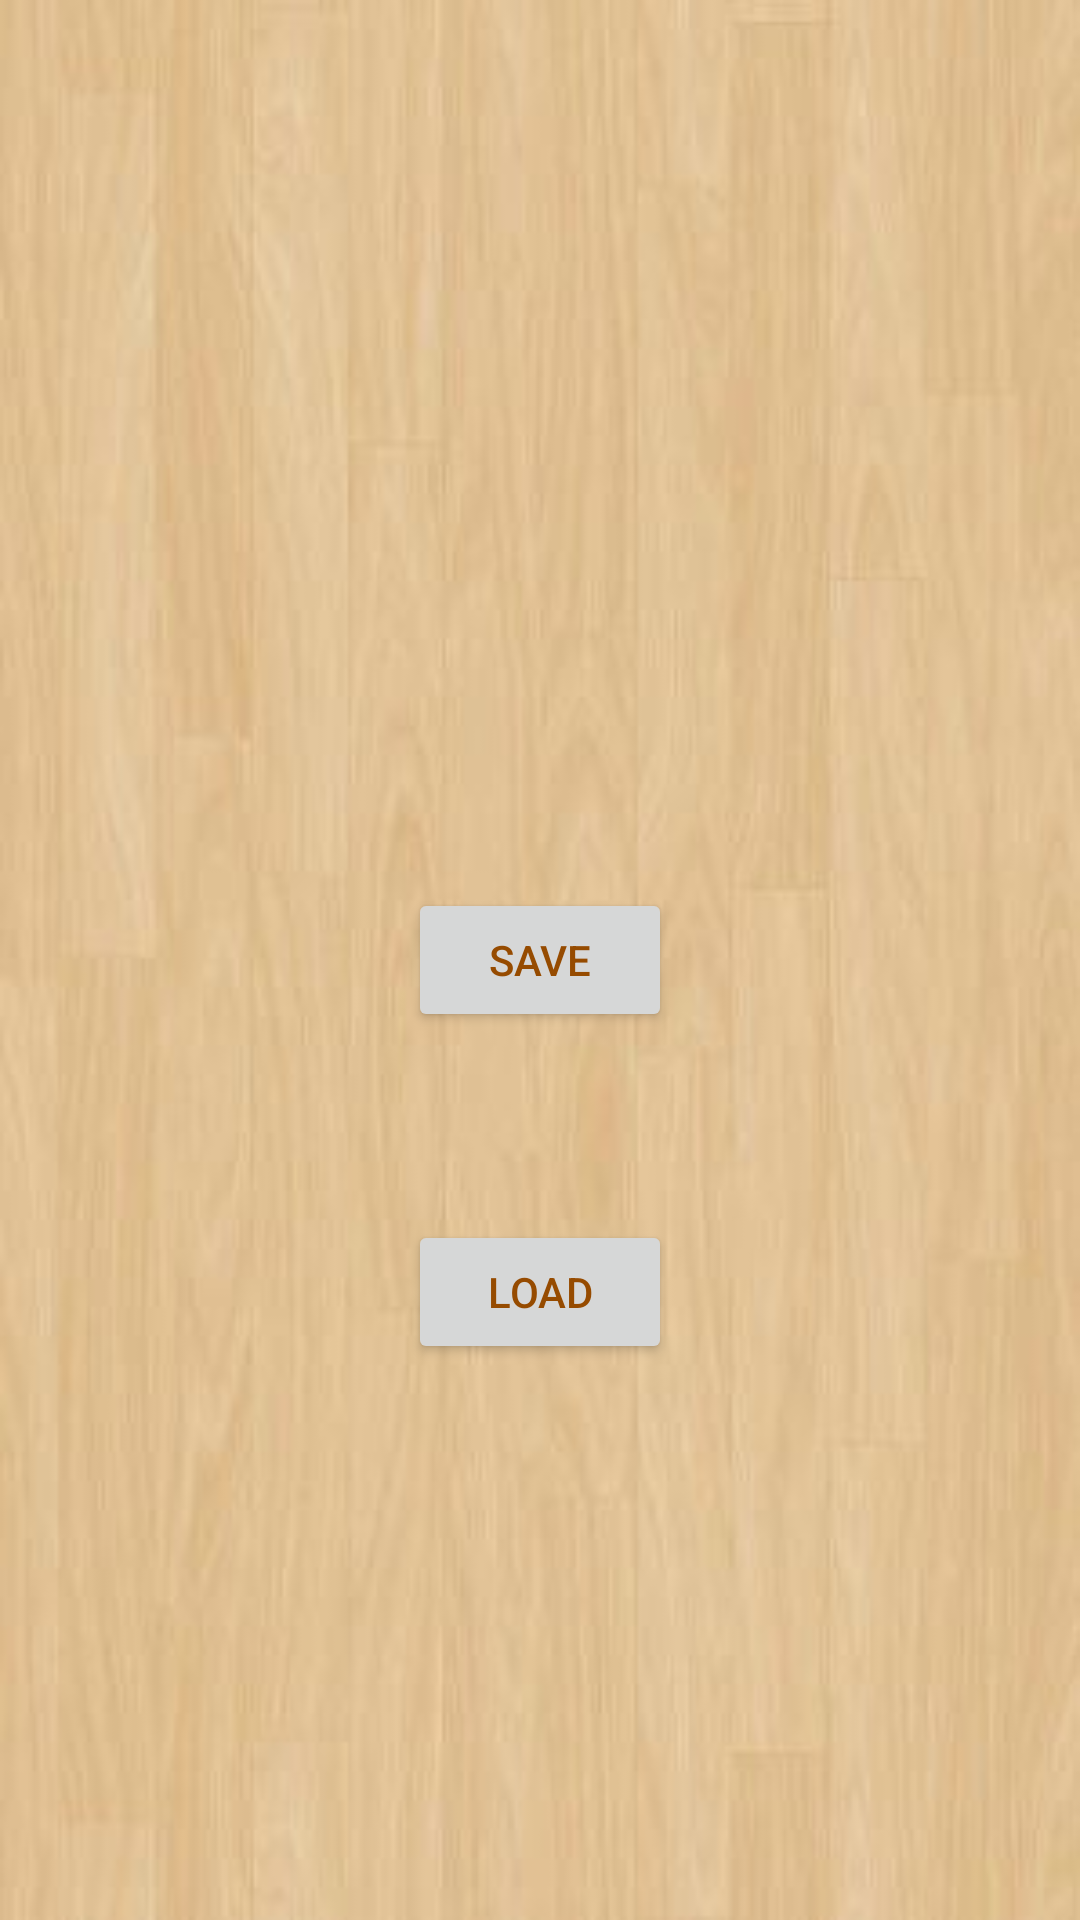

Android layout source for this screen:
<!-- AndroidManifest.xml: application theme white_wood -->
<!-- res/layout/activity_main.xml -->
<?xml version="1.0" encoding="utf-8"?>
<androidx.constraintlayout.widget.ConstraintLayout xmlns:android="http://schemas.android.com/apk/res/android"
    xmlns:app="http://schemas.android.com/apk/res-auto"
    xmlns:tools="http://schemas.android.com/tools"
    android:layout_width="match_parent"
    android:layout_height="match_parent"
    tools:context=".MainActivity">

    <Button
        android:id="@+id/btn"
        android:layout_width="wrap_content"
        android:layout_height="wrap_content"
        android:text="save"
        app:layout_constraintBottom_toBottomOf="parent"
        app:layout_constraintEnd_toEndOf="parent"
        app:layout_constraintHorizontal_bias="0.500"
        app:layout_constraintStart_toStartOf="parent"
        app:layout_constraintTop_toTopOf="parent" />

    <Button
        android:id="@+id/btn1"
        android:layout_width="wrap_content"
        android:layout_height="wrap_content"
        android:layout_marginTop="30dp"
        android:text="load"
        app:layout_constraintBottom_toBottomOf="parent"
        app:layout_constraintEnd_toEndOf="parent"
        app:layout_constraintHorizontal_bias="0.500"
        app:layout_constraintStart_toStartOf="parent"
        app:layout_constraintTop_toBottomOf="@+id/btn"
        app:layout_constraintVertical_bias="0.150" />


</androidx.constraintlayout.widget.ConstraintLayout>
<!-- resources referenced by this layout -->
<resources>
  <style name="white_wood" parent="Theme.MaterialComponents.DayNight.DarkActionBar">
          <item name="android:windowBackground">@drawable/whitewood</item>
          <item name="android:textColor">#964B00</item>
          
          <item name="colorPrimary">#964B00</item>
          <item name="colorPrimaryVariant">@color/purple_700</item>
          <item name="colorOnPrimary">@color/white</item>
          
          <item name="colorSecondary">#964B00</item>
          <item name="colorSecondaryVariant">@color/teal_700</item>
          <item name="colorOnSecondary">@color/black</item>
          
          <item name="android:statusBarColor">#633200</item>
      </style>
  <!-- drawable whitewood: jpg bitmap (drawable, 11946 bytes) -->
  <!-- not gathered from this repository: default colours our renderer supplied (Android Studio template values) -->
  <color name="purple_700">#FF3700B3</color>
  <color name="teal_700">#FF018786</color>
  <color name="black">#FF000000</color>
  <color name="white">#FFFFFFFF</color>
</resources>
